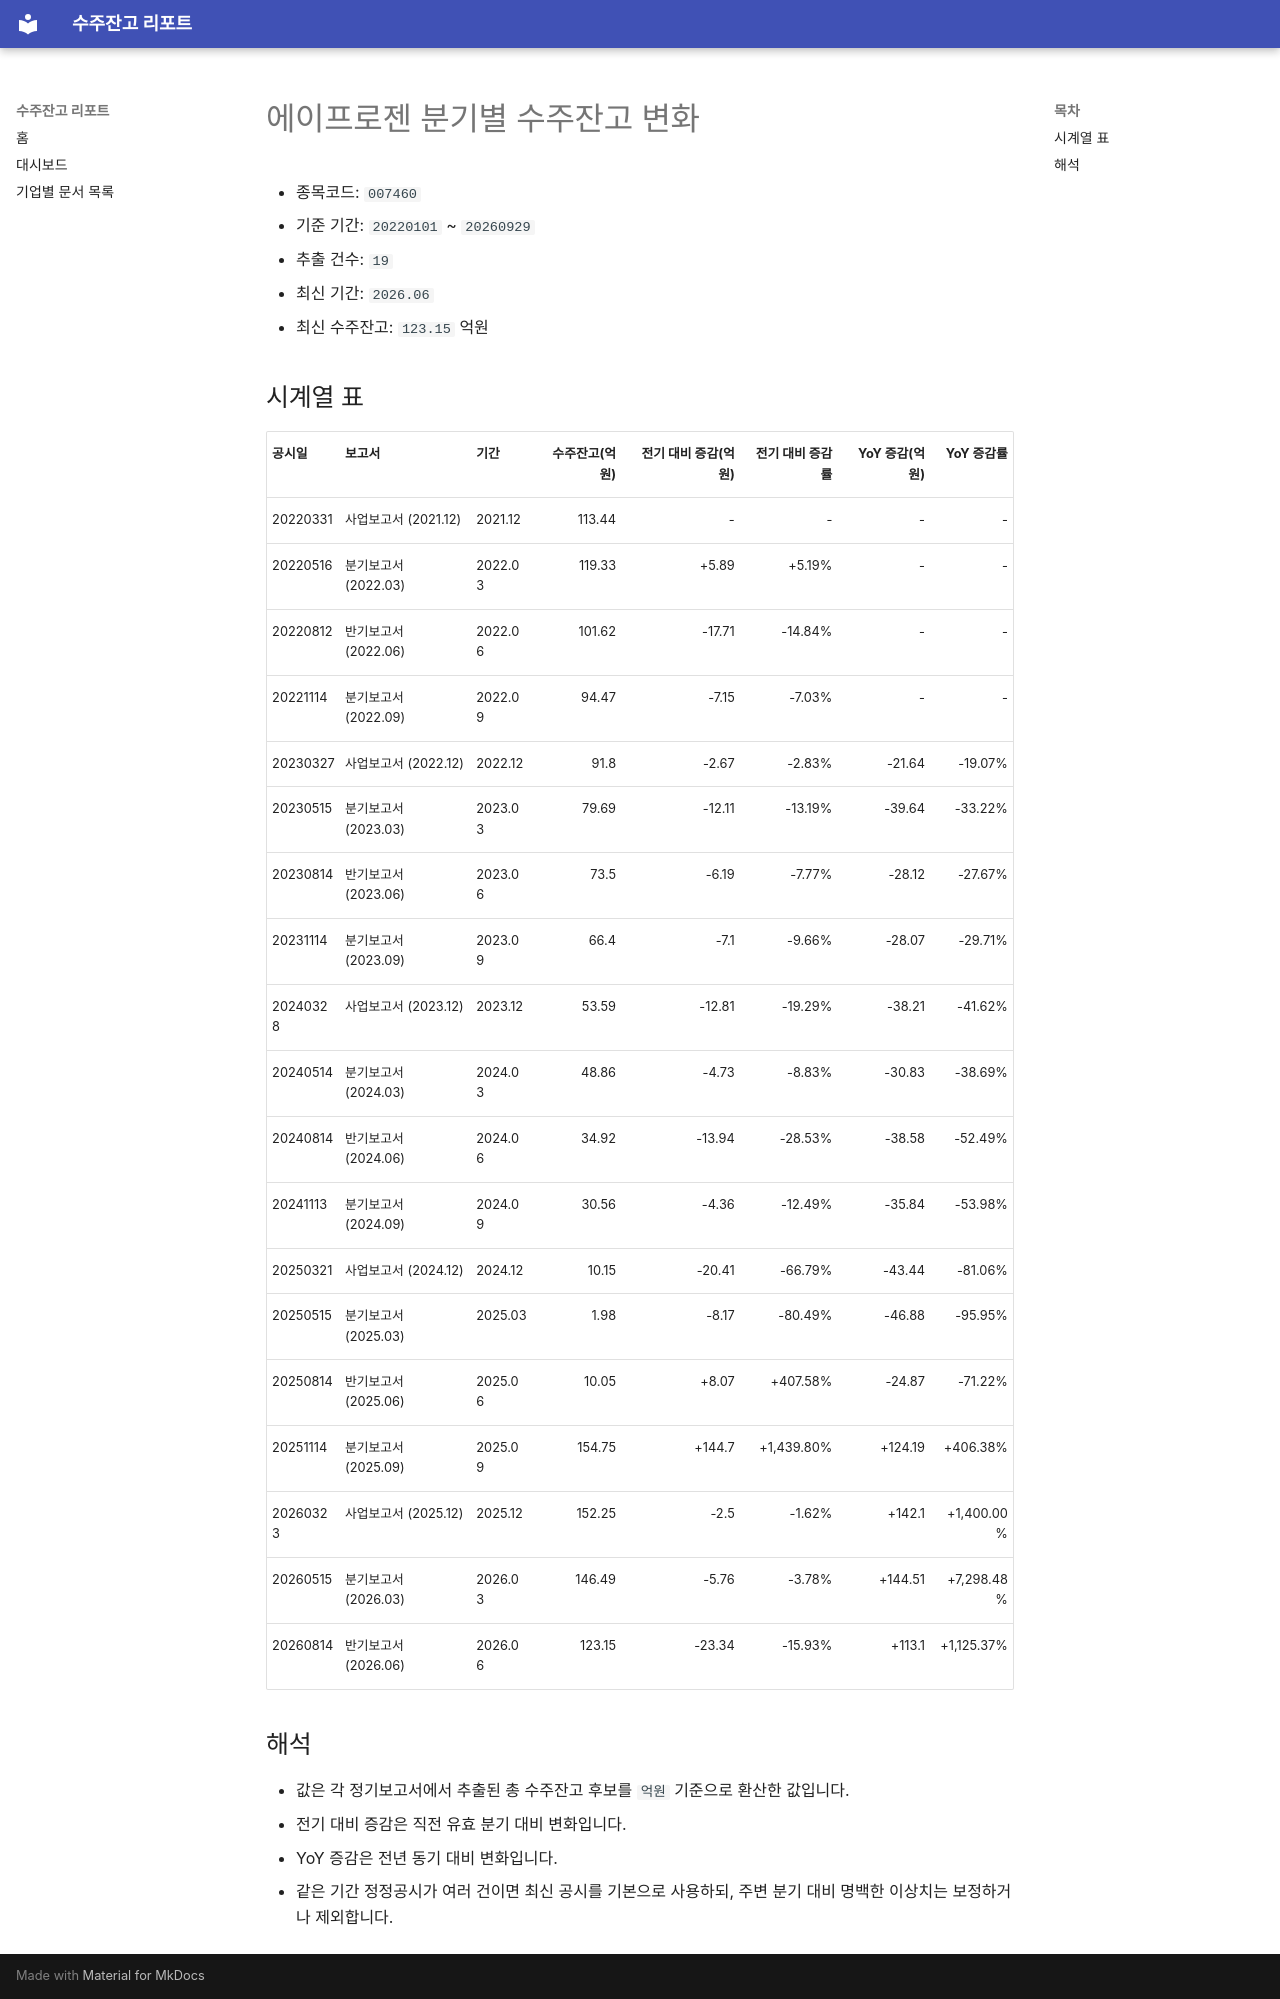

repository: agent-jaden/order-backlog-dashboard · page: companies/에이프로젠_수주잔고(007460)/index.html · generator: mkdocs

# 에이프로젠 분기별 수주잔고 변화

- 종목코드: `007460`
- 기준 기간: `20220101` ~ `20260929`
- 추출 건수: `19`
- 최신 기간: `2026.06`
- 최신 수주잔고: `123.15` 억원

## 시계열 표

| 공시일 | 보고서 | 기간 | 수주잔고(억원) | 전기 대비 증감(억원) | 전기 대비 증감률 | YoY 증감(억원) | YoY 증감률 |
| --- | --- | --- | ---: | ---: | ---: | ---: | ---: |
| 20220331 | 사업보고서 (2021.12) | 2021.12 | 113.44 | - | - | - | - |
| 20220516 | 분기보고서 (2022.03) | 2022.03 | 119.33 | +5.89 | +5.19% | - | - |
| 20220812 | 반기보고서 (2022.06) | 2022.06 | 101.62 | -17.71 | -14.84% | - | - |
| 20221114 | 분기보고서 (2022.09) | 2022.09 | 94.47 | -7.15 | -7.03% | - | - |
| 20230327 | 사업보고서 (2022.12) | 2022.12 | 91.8 | -2.67 | -2.83% | -21.64 | -19.07% |
| 20230515 | 분기보고서 (2023.03) | 2023.03 | 79.69 | -12.11 | -13.19% | -39.64 | -33.22% |
| 20230814 | 반기보고서 (2023.06) | 2023.06 | 73.5 | -6.19 | -7.77% | -28.12 | -27.67% |
| 20231114 | 분기보고서 (2023.09) | 2023.09 | 66.4 | -7.1 | -9.66% | -28.07 | -29.71% |
| 20240328 | 사업보고서 (2023.12) | 2023.12 | 53.59 | -12.81 | -19.29% | -38.21 | -41.62% |
| 20240514 | 분기보고서 (2024.03) | 2024.03 | 48.86 | -4.73 | -8.83% | -30.83 | -38.69% |
| 20240814 | 반기보고서 (2024.06) | 2024.06 | 34.92 | -13.94 | -28.53% | -38.58 | -52.49% |
| 20241113 | 분기보고서 (2024.09) | 2024.09 | 30.56 | -4.36 | -12.49% | -35.84 | -53.98% |
| 20250321 | 사업보고서 (2024.12) | 2024.12 | 10.15 | -20.41 | -66.79% | -43.44 | -81.06% |
| 20250515 | 분기보고서 (2025.03) | 2025.03 | 1.98 | -8.17 | -80.49% | -46.88 | -95.95% |
| 20250814 | 반기보고서 (2025.06) | 2025.06 | 10.05 | +8.07 | +407.58% | -24.87 | -71.22% |
| 20251114 | 분기보고서 (2025.09) | 2025.09 | 154.75 | +144.7 | +1,439.80% | +124.19 | +406.38% |
| 20260323 | 사업보고서 (2025.12) | 2025.12 | 152.25 | -2.5 | -1.62% | +142.1 | +1,400.00% |
| 20260515 | 분기보고서 (2026.03) | 2026.03 | 146.49 | -5.76 | -3.78% | +144.51 | +7,298.48% |
| 20260814 | 반기보고서 (2026.06) | 2026.06 | 123.15 | -23.34 | -15.93% | +113.1 | +1,125.37% |

## 해석

- 값은 각 정기보고서에서 추출된 총 수주잔고 후보를 `억원` 기준으로 환산한 값입니다.
- 전기 대비 증감은 직전 유효 분기 대비 변화입니다.
- YoY 증감은 전년 동기 대비 변화입니다.
- 같은 기간 정정공시가 여러 건이면 최신 공시를 기본으로 사용하되, 주변 분기 대비 명백한 이상치는 보정하거나 제외합니다.
